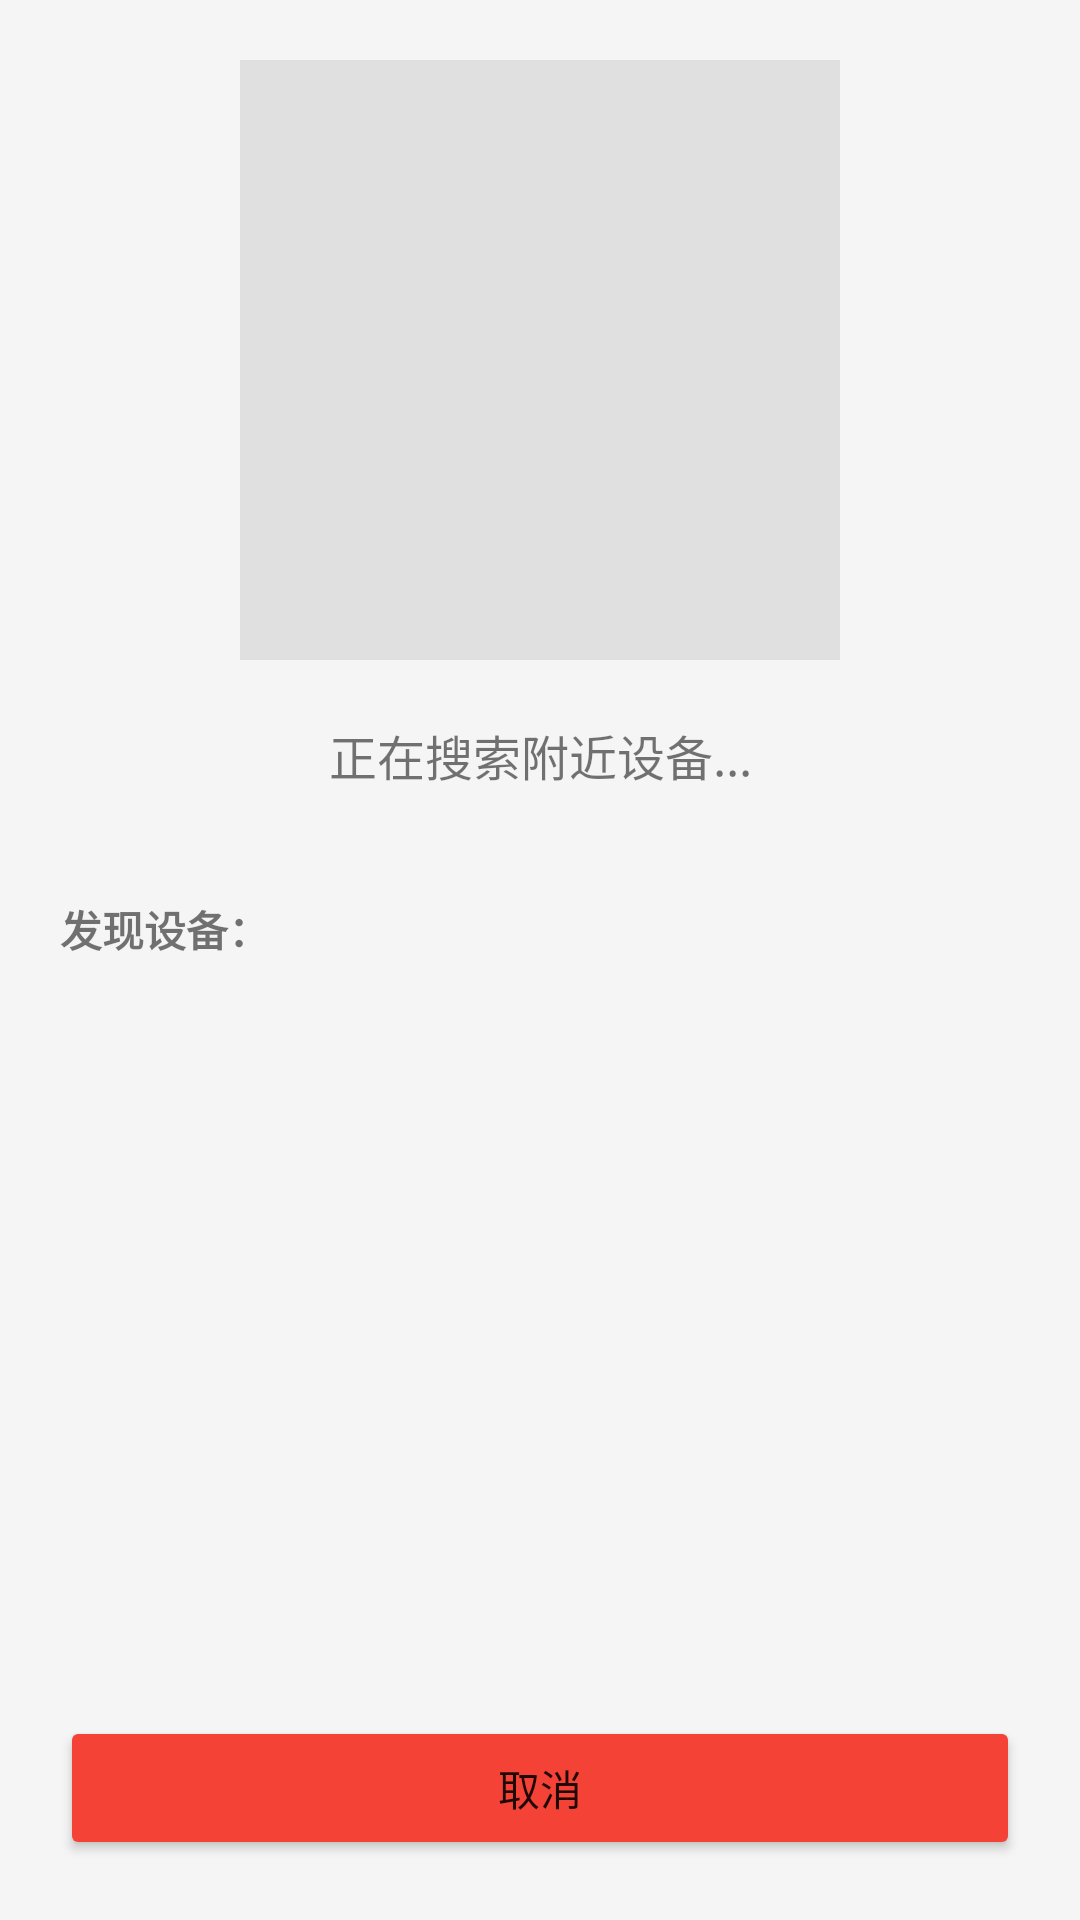

Write the Android layout XML for this screen, with the resource values it uses.
<!-- AndroidManifest.xml: application theme Theme.AppCompat.Light.DarkActionBar -->
<!-- res/layout/activity_wifi_sender.xml -->
<?xml version="1.0" encoding="utf-8"?>
<LinearLayout xmlns:android="http://schemas.android.com/apk/res/android"
    android:layout_width="match_parent"
    android:layout_height="match_parent"
    android:orientation="vertical"
    android:padding="20dp"
    android:background="#F5F5F5">

    
    <ImageView
        android:id="@+id/img_preview"
        android:layout_width="200dp"
        android:layout_height="200dp"
        android:layout_gravity="center"
        android:scaleType="centerCrop"
        android:background="#E0E0E0"
        android:layout_marginBottom="20dp"/>

    
    <TextView
        android:id="@+id/txt_status"
        android:layout_width="match_parent"
        android:layout_height="wrap_content"
        android:text="正在搜索附近设备..."
        android:textSize="16sp"
        android:gravity="center"
        android:layout_marginBottom="20dp"/>

    
    <ProgressBar
        android:id="@+id/progress_bar"
        android:layout_width="match_parent"
        android:layout_height="wrap_content"
        android:visibility="gone"
        style="?android:attr/progressBarStyleHorizontal"/>

    <TextView
        android:id="@+id/txt_progress"
        android:layout_width="match_parent"
        android:layout_height="wrap_content"
        android:text="0%"
        android:gravity="center"
        android:layout_marginTop="8dp"
        android:visibility="gone"/>

    
    <TextView
        android:layout_width="match_parent"
        android:layout_height="wrap_content"
        android:text="发现设备："
        android:textSize="14sp"
        android:textStyle="bold"
        android:layout_marginTop="16dp"
        android:layout_marginBottom="8dp"/>

    
    <androidx.recyclerview.widget.RecyclerView
        android:id="@+id/recycler_devices"
        android:layout_width="match_parent"
        android:layout_height="0dp"
        android:layout_weight="1"/>

    
    <Button
        android:id="@+id/btn_cancel"
        android:layout_width="match_parent"
        android:layout_height="48dp"
        android:text="取消"
        android:backgroundTint="#F44336"
        android:layout_marginTop="16dp"/>

</LinearLayout>
<!-- resources referenced by this layout -->
<resources>

</resources>
